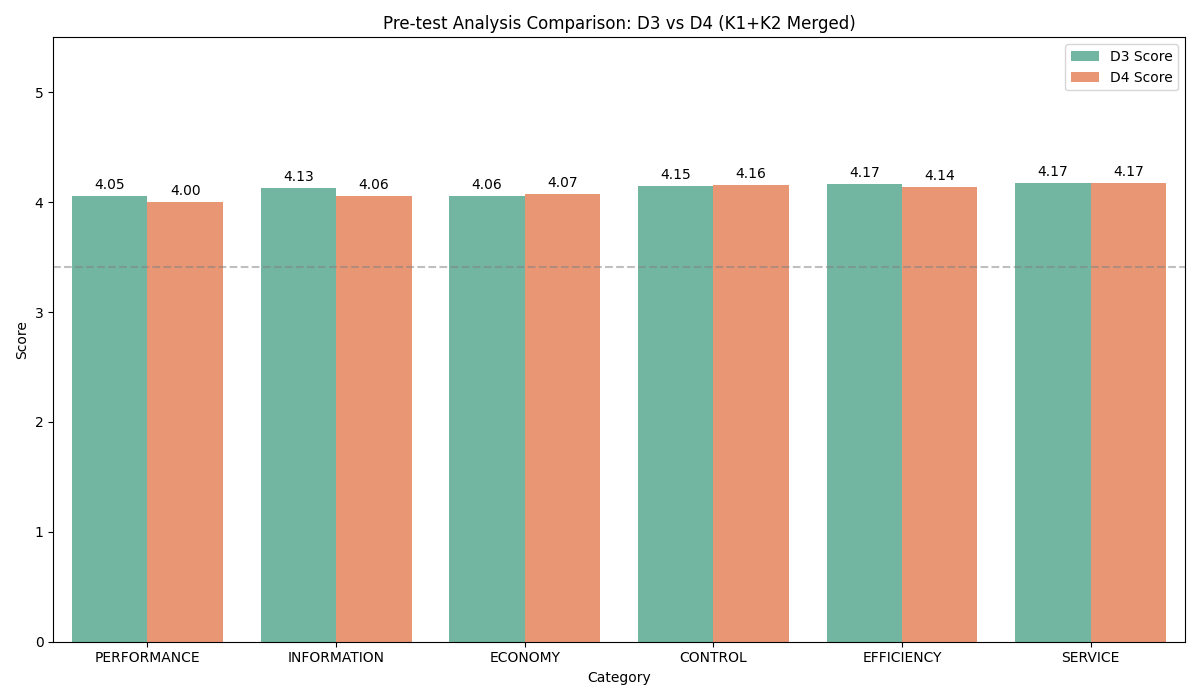

The data file committed next to this chart (first rows):
Category, D3 Score, D4 Score, Difference
PERFORMANCE, 4.055, 4.003, -0.05182
INFORMATION, 4.127, 4.059, -0.06863
ECONOMY, 4.059, 4.074, 0.01471
CONTROL, 4.147, 4.157, 0.009804
EFFICIENCY, 4.167, 4.137, -0.02941
SERVICE, 4.173, 4.17, -0.003268
